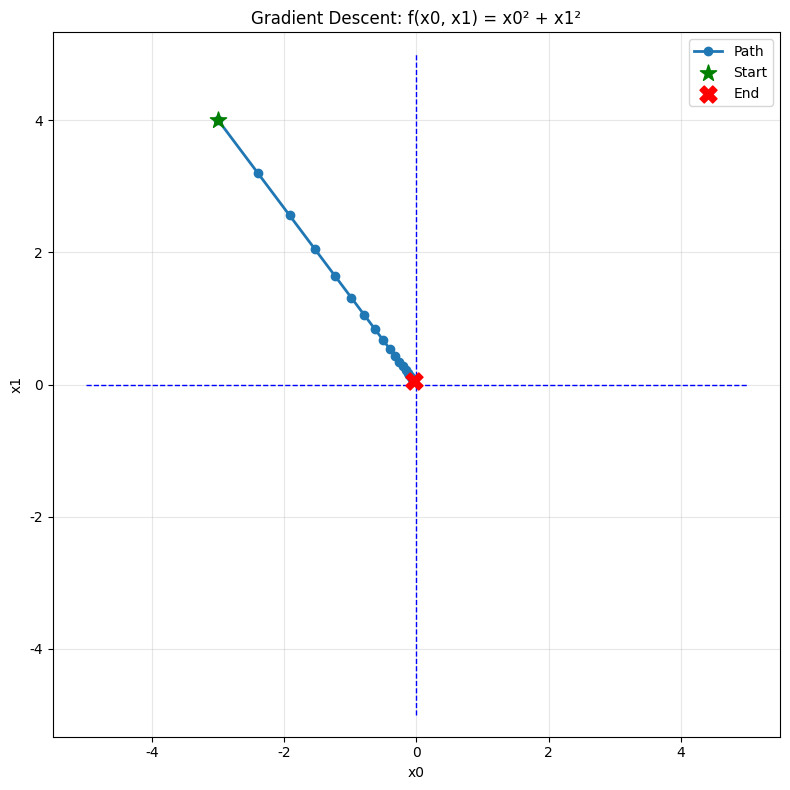
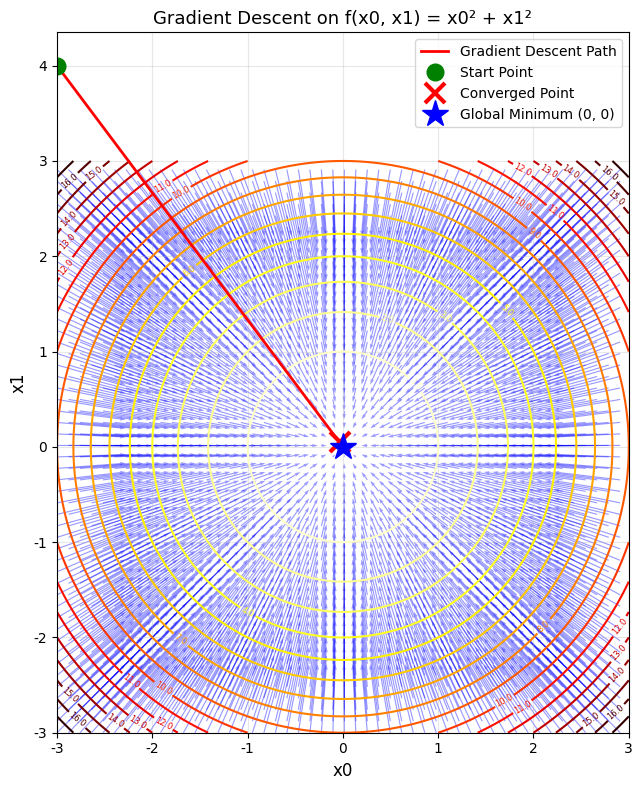
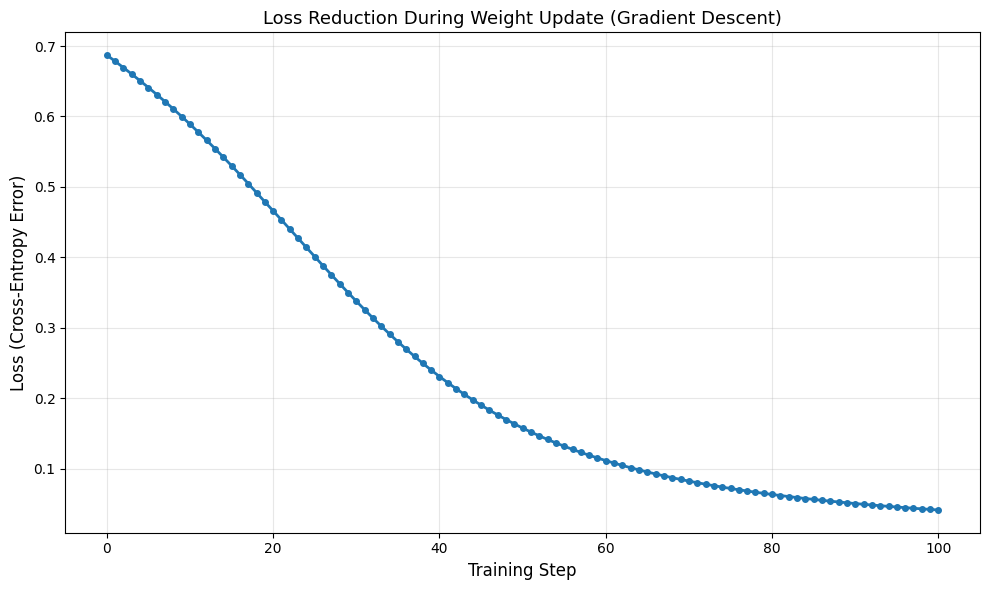
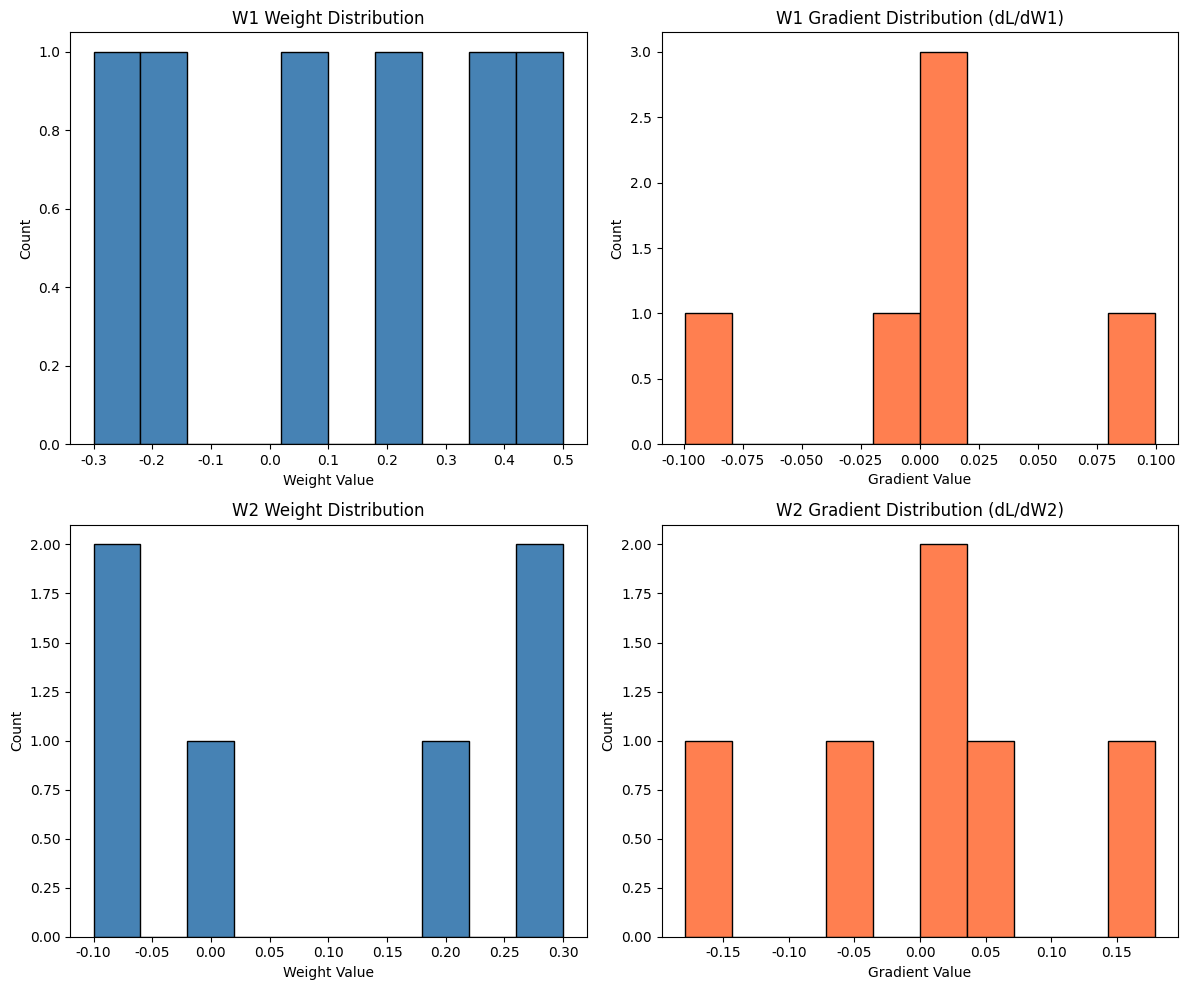
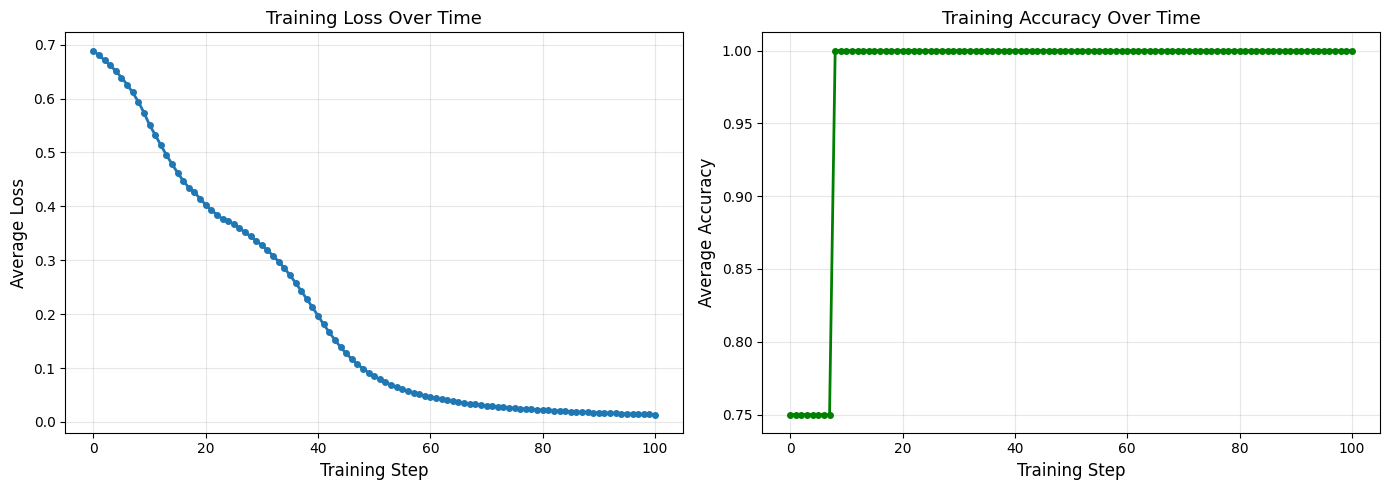

These charts were generated, in order, by the following Python code:
# coding: utf-8
import os, sys
print("현재 작업 디렉토리:", os.getcwd())

import numpy as np
import matplotlib.pyplot as plt

# matplotlib 폰트 설정
plt.rcParams['font.family'] = 'DejaVu Sans'
plt.rcParams['axes.unicode_minus'] = False

# 수치미분을 계산하는 원소 함수 (내부 사용)
# 변수가 1개일 때의 수치미분 수행

def _numerical_gradient_no_batch(f, x):
    """
    배치(batch)가 없는 배열에 대한 수치 미분 계산 (내부 사용 함수)
    
    중심 차분(Central Difference) 방법을 사용하여
    각 요소에서의 편미분 값을 계산합니다.
    
    수식: df/dx ≈ (f(x+h) - f(x-h)) / (2h)
    
    Parameters
    ----------
    f : 미분할 함수 (numpy array를 입력받아 스칼라를 반환)
    x : 입력 배열 (numpy array)
    
    Returns
    -------
    numpy array : 각 요소에서의 편미분 값 (기울기)
    """
    h = 1e-4  # 미분 간격 (0.0001) - 충분히 작지만 0은 아님
    grad = np.zeros_like(x)  # x와 동일한 shape의 0 배열 생성 (기울기 저장용)
    
    # 배열의 모든 요소(idx)에 대해 반복
    for idx in range(x.size):
        tmp_val = x[idx]  # 현재 값 백업 (나중에 복원하기 위함)
        
        # f(x+h) 계산: x[idx]에 h를 더한 값으로 함수 계산
        x[idx] = float(tmp_val) + h
        fxh1 = f(x)
        
        # f(x-h) 계산: x[idx]에서 h를 뺀 값으로 함수 계산
        x[idx] = tmp_val - h
        fxh2 = f(x)
        
        # 중심 차분으로 기울기 계산: (f(x+h) - f(x-h)) / (2h)
        grad[idx] = (fxh1 - fxh2) / (2*h)
        
        x[idx] = tmp_val  # 원래 값 복원 (원본 배열 보존)
    
    return grad


# 테스트: 2차원 함수 f(x0, x1) = x0² + x1²
# 해석적 그래디언트: [2*x0, 2*x1]
x_test = np.array([3.0, 4.0])
numerical_grad = _numerical_gradient_no_batch(lambda x: np.sum(x**2), x_test)
analytical_grad = np.array([2 * x_test[0], 2 * x_test[1]])

print(f"=== 다변수 수치 미분 테스트 ===")
print(f"f(x0, x1) = x0² + x1²")
print(f"x = {x_test}")
print(f"수치 미분 그래디언트: {numerical_grad}")
print(f"해석적 그래디언트:   {analytical_grad}")
print(f"오차: {np.abs(numerical_grad - analytical_grad).max():.6f}")

# 변수가 1개일 때와 2개 이상일 때의 수치미분 수행

def numerical_gradient(f, X):
    """
    수치 미분을 사용하여 함수 f의 X에서의 기울기(그래디언트)를 계산
    
    1차원 배열과 2차원 배열 모두 처리:
    - 1차원: 단일 샘플에 대한 그래디언트 계산
    - 2차원: 여러 샘플에 대한 그래디언트 계산 (각 행별로 계산)
    
    수식: df/dx_i ≈ (f(x_i + h) - f(x_i - h)) / (2h)
    
    Parameters
    ----------
    f : 미분할 함수 (numpy array를 입력받아 스칼라 또는 배열을 반환)
    X : 입력 데이터 (1차원 또는 2차원 numpy array)
    
    Returns
    -------
    numpy array : 기울기 (X와 동일한 shape)
    """
    if X.ndim == 1:
        # 변수가 1개일 때 (1차원 배열): 단일 샘플 처리
        return _numerical_gradient_no_batch(f, X)
    else:
        # 변수가 2개 이상일 때 (2차원 배열): 배치 처리
        # X.shape = (n_samples, n_features) 형태에서
        # 각 샘플(row)별로 그래디언트를 계산
        grad = np.zeros_like(X)  # X와 동일한 shape의 0 배열 생성
        
        # 각 샘플(row)별로 그래디언트 계산
        for idx, x in enumerate(X):
            grad[idx] = _numerical_gradient_no_batch(f, x)
        
        return grad


# 2차원 함수 정의: f(x0, x1) = x0² + x1²
def function_2(x):
    """
    2차원 함수 f(x0, x1) = x0² + x1²
    
    numpy 배열 처리를 위해:
    - 1차원 입력: np.sum(x**2) - 스칼라 반환
    - 2차원 입력: np.sum(x**2, axis=1) - 각 행별 합 반환
    
    해석적 그래디언트: [2*x0, 2*x1]
    """
    if x.ndim == 1:
        # 변수가 하나일 때 (단일 샘플)
        # x = [x0, x1] → x0² + x1² (스칼라 값 반환)
        return np.sum(x**2)
    else:
        # 변수가 두개일 때 (배치 샘플)
        # X.shape = (n, 2) → 각 행별 x0² + x1² 계산
        return np.sum(x**2, axis=1)


# 테스트
x_single = np.array([3.0, 4.0])
grad_single = numerical_gradient(function_2, x_single)
print(f"단일 샘플 테스트:")
print(f"  x = {x_single}")
print(f"  수치 그래디언트: {grad_single}")
print(f"  해석 그래디언트: [2*3.0, 2*4.0] = [6.0, 8.0]")

# 수치미분으로 구한 기울기를 이용해 중심으로 이동

def gradient_descent(f, init_x, lr=0.01, step_num=100):
    """
    경사 하강법(Gradient Descent) 구현
    
    그래디언트의 반대 방향으로 단계별로 이동하여 최소점을 찾습니다.
    
    업데이트 공식: x = x - lr * grad
    
    Parameters
    ----------
    f : 미분할 함수 (기울기를 찾을 함수)
    init_x : 초기점 (numpy array)
    lr : 학습률 (learning rate), 기본값 0.01
    step_num : 반복 횟수, 기본값 100
    
    Returns
    -------
    numpy array : 최종 점 (최소점 근사)
    list : 경로 기록 (각 단계의 위치)
    """
    x = init_x.copy()  # 초기점 복사 (원본 보존)
    x_history = [x.copy()]  # 경로 기록 (시각화용)
    
    for i in range(step_num):
        # 현재 점에서의 그래디언트 계산
        grad = numerical_gradient(f, x)
        
        # 그래디언트 반대 방향으로 업데이트
        # x_new = x_old - learning_rate * gradient
        x = x - lr * grad
        
        # 경로 기록
        x_history.append(x.copy())
    
    return np.array(x_history), x_history


# 테스트: f(x0, x1) = x0² + x1²
init_x = np.array([-3.0, 4.0])
lr = 0.1
step_num = 20

x_history, _ = gradient_descent(function_2, init_x, lr=lr, step_num=step_num)

print(f"=== 경사 하강법 시뮬레이션 ===")
print(f"초기점: {init_x}")
print(f"학습률: {lr}")
print(f"반복횟수: {step_num}")
print(f"최종점: {x_history[-1]}")

# 경사 하강법 경로 시각화

# 초기 설정
init_x = np.array([-3.0, 4.0])
lr = 0.1
step_num = 20

# 경사 하강법 실행
x, x_history = gradient_descent(function_2, init_x, lr=lr, step_num=step_num)

# 2차원 평면에 경로 그리기
plt.figure(figsize=(8, 8))

# 원점과 축 표시
plt.plot([-5, 5], [0, 0], '--b', linewidth=1)  # x0 축
plt.plot([0, 0], [-5, 5], '--b', linewidth=1)  # x1 축

# 경사 하강법 경로 (모든 단계)
plt.plot(x[:, 0], x[:, 1], 'o-', linewidth=2, markersize=6, label='Path')

# 시작점과 끝점
plt.scatter([init_x[0]], [init_x[1]], c='green', s=150, marker='*', label='Start', zorder=5)
plt.scatter([x[-1, 0]], [x[-1, 1]], c='red', s=150, marker='X', label='End', zorder=5)

# 축 범위와 레이블
plt.xlim(-3.5, 3.5)
plt.ylim(-4.5, 4.5)
plt.xlabel("x0")
plt.ylabel("x1")
plt.title('Gradient Descent: f(x0, x1) = x0² + x1²')
plt.legend()
plt.grid(True, alpha=0.3)
plt.axis('equal')
plt.tight_layout()
plt.show()

print(f"시작점: {init_x}")
print(f"최종점: {x[-1]}")
print(f"함수값: {function_2(x[-1]):.6f}")

# 등고선(Contour)과 그래디언트 필드, 최적화 경로 함께 표시

# 2차원 손실 지형(콘투어) 생성
x0_range = np.linspace(-3, 3, 200)
x1_range = np.linspace(-3, 3, 200)
X0, X1 = np.meshgrid(x0_range, x1_range)
Z = X0**2 + X1**2  # f(x0, x1) = x0² + x1²

fig, ax = plt.subplots(figsize=(10, 8))

# 등고선(콘투어) 플롯: 함수의 지형 표시
contour = ax.contour(X0, X1, Z, levels=20, cmap='hot_r')
ax.clabel(contour, inline=True, fontsize=6, fmt='%.1f')

# 그래디언트 필드 (약 1/4 간격으로 표시)
skip = 4
X0_sub = X0[::skip, ::skip]
X1_sub = X1[::skip, ::skip]
grad0_sub = 2 * X0_sub  # ∂f/∂x0 = 2*x0
grad1_sub = 2 * X1_sub  # ∂f/∂x1 = 2*x1
ax.quiver(X0_sub, X1_sub, -grad0_sub, -grad1_sub, angles="xy", color='blue', 
          alpha=0.4, scale=50, width=0.002)

# 경사 하강법 경로
init_x = np.array([-3.0, 4.0])
x, x_history = gradient_descent(function_2, init_x, lr=0.1, step_num=20)
ax.plot(x[:, 0], x[:, 1], 'r-', linewidth=2, label='Gradient Descent Path')
ax.plot(x[0, 0], x[0, 1], 'go', markersize=12, label='Start Point')
ax.plot(x[-1, 0], x[-1, 1], 'rx', markersize=15, markeredgewidth=3, label='Converged Point')

# 이론적 최소점
ax.plot(0, 0, 'b*', markersize=20, label='Global Minimum (0, 0)')

ax.set_xlabel('x0', fontsize=12)
ax.set_ylabel('x1', fontsize=12)
ax.set_title('Gradient Descent on f(x0, x1) = x0² + x1²', fontsize=13)
ax.legend(loc='upper right', fontsize=10)
ax.set_aspect('equal')
ax.grid(True, alpha=0.3)

plt.tight_layout()
plt.show()

# 간단한 2층 신경망 구현
# 입력층 (2개 뉴런) -> 은닉층 (3개 뉴런) -> 출력층 (2개 뉴런)

class SimpleNet:
    """
    간단한 2층 신경망 (Perceptron with 2 hidden neurons)
    
    구조:
    입력층 (2개) -> 은닉층 (3개, ReLU 활성화) -> 출력층 (2개, Softmax)
    
    가중치:
    W1: 입력 -> 은닉 (2x3 행렬)
    b1: 은닉층 바이어스 (3개)
    W2: 은닉 -> 출력 (3x2 행렬)
    b2: 출력층 바이어스 (2개)
    """
    
    def __init__(self):
        # 초기 가중치 설정 (임의의 값)
        self.W1 = np.array([[0.5, -0.3, 0.2],
                           [0.1, 0.4, -0.2]])
        self.b1 = np.array([0.1, -0.1, 0.0])
        self.W2 = np.array([[0.3, -0.1],
                           [0.2, 0.0],
                           [-0.1, 0.3]])
        self.b2 = np.array([0.0, 0.1])
    
    def forward(self, x):
        """
        순전파 (Forward Propagation)
        
        입력 x로부터 출력 계산
        """
        # 은닉층 계산: z1 = x @ W1 + b1
        z1 = np.dot(x, self.W1) + self.b1
        # ReLU 활성화: a1 = ReLU(z1)
        a1 = np.maximum(0, z1)
        
        # 출력층 계산: z2 = a1 @ W2 + b2
        z2 = np.dot(a1, self.W2) + self.b2
        # Softmax 활성화: y = softmax(z2)
        exp_z2 = np.exp(z2 - np.max(z2))
        y = exp_z2 / np.sum(exp_z2)
        
        return y
    
    def loss(self, x, t):
        """
        손실 계산 (Cross-Entropy Error)
        """
        y = self.forward(x)
        # 교차 엔트로피 오차: L = -sum(t * log(y))
        return -np.sum(t * np.log(y + 1e-10))
    
    def accuracy(self, x, t):
        """
        정확도 계산
        """
        y = self.forward(x)
        pred = np.argmax(y)
        true = np.argmax(t)
        return 1.0 if pred == true else 0.0


# 네트워크 인스턴스 생성
net = SimpleNet()

# 입력 데이터와 정답 레이블
x = np.array([0.5, 0.1])
t = np.array([1.0, 0.0])

# 순전파 및 손실 계산
output = net.forward(x)
loss_val = net.loss(x, t)
acc = net.accuracy(x, t)

print(f"=== 간단한 신경망 ===")
print(f"입력: {x}")
print(f"출력 (Softmax 확률): {output}")
print(f"손실 (Loss): {loss_val:.4f}")
print(f"정답 클래스: 0, 예측 클래스: {np.argmax(output)}")
print(f"정확도: {acc:.0%}")

print(f"\n=== 가중치 초기값 ===")
print(f"W1 shape: {net.W1.shape}")
print(f"W1:\n{net.W1}")
print(f"b1: {net.b1}")
print(f"W2 shape: {net.W2.shape}")
print(f"W2:\n{net.W2}")
print(f"b2: {net.b2}")

# 가중치 기울기 계산
# 각 가중치에 대한 손실함수 기울기를 수치 미분으로 계산

# 수치 미분을 위한 작은 값 h
h = 1e-4

# W1에 대한 기울기 계산
# 각 요소 W1[i,j]별로 수치 미분 수행
grad_W1 = np.zeros_like(net.W1)
for i in range(net.W1.shape[0]):
    for j in range(net.W1.shape[1]):
        # 현재 값 백업
        original = net.W1[i, j]
        
        # f(x+h) 계산: W1[i,j]에 h를 더했을 때 손실
        net.W1[i, j] = original + h
        loss_plus = net.loss(x, t)
        
        # f(x-h) 계산: W1[i,j]에서 h를 뺐을 때 손실
        net.W1[i, j] = original - h
        loss_minus = net.loss(x, t)
        
        # 중심 차분으로 기울기 계산: (f(x+h) - f(x-h)) / (2h)
        grad_W1[i, j] = (loss_plus - loss_minus) / (2 * h)
        
        # 원래 값 복원
        net.W1[i, j] = original


# W2에 대한 기울기 계산
grad_W2 = np.zeros_like(net.W2)
for i in range(net.W2.shape[0]):
    for j in range(net.W2.shape[1]):
        # 현재 값 백업
        original = net.W2[i, j]
        
        # f(x+h) 계산: W2[i,j]에 h를 더했을 때 손실
        net.W2[i, j] = original + h
        loss_plus = net.loss(x, t)
        
        # f(x-h) 계산: W2[i,j]에서 h를 뺐을 때 손실
        net.W2[i, j] = original - h
        loss_minus = net.loss(x, t)
        
        # 중심 차분으로 기울기 계산: (f(x+h) - f(x-h)) / (2h)
        grad_W2[i, j] = (loss_plus - loss_minus) / (2 * h)
        
        # 원래 값 복원
        net.W2[i, j] = original


print(f"=== 가중치 기울기 계산 ===")
print(f"입력: {x}, 정답: {t}")
print(f"\nW1 = ")
print(net.W1)
print(f"\ndL/dW1 (W1의 각 요소에 대한 기울기) = ")
print(grad_W1)
print(f"\nW2 = ")
print(net.W2)
print(f"\ndL/dW2 (W2의 각 요소에 대한 기울기) = ")
print(grad_W2)

# 단일 요소 예시 확인
print(f"\n=== 단일 요소 확인 ===")
print(f"W1[0, 0] = {net.W1[0, 0]}")
print(f"dL/dW1[0,0] = {grad_W1[0, 0]:.4f}")
print(f"\n기울기 의미: W1[0,0]을 h만큼 증가시키면 손실이 {grad_W1[0, 0] * h:.6f} 증가함")
print(f"따라서 가중치 업데이트: W1[0,0] -= lr * grad_W1[0,0]로 감소시킴")

# 가중치 업데이트 과정 시각화
# 기울기를 반영하여 가중치를 조정하는 과정

# 네트워크 재초기화 (안정적인 학습을 위해)
net_train = SimpleNet()

# 학습 설정
lr = 0.1
step_num = 100

# 손실 기록
loss_history = []
loss_history.append(net_train.loss(x, t))

print(f"=== 가중치 업데이트 과정 ===")
print(f"학습률: {lr}")
print(f"반복횟수: {step_num}")
print(f"초기 손실: {loss_history[0]:.4f}")

for i in range(step_num):
    # W1 업데이트
    grad_W1 = np.zeros_like(net_train.W1)
    for ii in range(net_train.W1.shape[0]):
        for jj in range(net_train.W1.shape[1]):
            h = 1e-4
            original = net_train.W1[ii, jj]
            
            net_train.W1[ii, jj] = original + h
            loss_plus = net_train.loss(x, t)
            
            net_train.W1[ii, jj] = original - h
            loss_minus = net_train.loss(x, t)
            
            grad_W1[ii, jj] = (loss_plus - loss_minus) / (2 * h)
            net_train.W1[ii, jj] = original
    
    net_train.W1 = net_train.W1 - lr * grad_W1
    
    # W2 업데이트
    grad_W2 = np.zeros_like(net_train.W2)
    for ii in range(net_train.W2.shape[0]):
        for jj in range(net_train.W2.shape[1]):
            h = 1e-4
            original = net_train.W2[ii, jj]
            
            net_train.W2[ii, jj] = original + h
            loss_plus = net_train.loss(x, t)
            
            net_train.W2[ii, jj] = original - h
            loss_minus = net_train.loss(x, t)
            
            grad_W2[ii, jj] = (loss_plus - loss_minus) / (2 * h)
            net_train.W2[ii, jj] = original
    
    net_train.W2 = net_train.W2 - lr * grad_W2
    
    # 손실 기록
    loss_history.append(net_train.loss(x, t))
    
    if (i + 1) % 20 == 0:
        print(f"  Step {i+1}: Loss = {loss_history[-1]:.4f}")

print(f"최종 손실: {loss_history[-1]:.4f}")

# 손실 감소 시각화
plt.figure(figsize=(10, 6))
plt.plot(range(len(loss_history)), loss_history, 'o-', linewidth=2, markersize=4)
plt.xlabel('Training Step', fontsize=12)
plt.ylabel('Loss (Cross-Entropy Error)', fontsize=12)
plt.title('Loss Reduction During Weight Update (Gradient Descent)', fontsize=13)
plt.grid(True, alpha=0.3)
plt.tight_layout()
plt.show()

# 가중치와 기울기 분포 시각화

# 현재 가중치 기준 기울기 계산
net_vis = SimpleNet()

grad_W1 = np.zeros_like(net_vis.W1)
for i in range(net_vis.W1.shape[0]):
    for j in range(net_vis.W1.shape[1]):
        h = 1e-4
        original = net_vis.W1[i, j]
        net_vis.W1[i, j] = original + h
        loss_plus = net_vis.loss(x, t)
        net_vis.W1[i, j] = original - h
        loss_minus = net_vis.loss(x, t)
        grad_W1[i, j] = (loss_plus - loss_minus) / (2 * h)
        net_vis.W1[i, j] = original

grad_W2 = np.zeros_like(net_vis.W2)
for i in range(net_vis.W2.shape[0]):
    for j in range(net_vis.W2.shape[1]):
        h = 1e-4
        original = net_vis.W2[i, j]
        net_vis.W2[i, j] = original + h
        loss_plus = net_vis.loss(x, t)
        net_vis.W2[i, j] = original - h
        loss_minus = net_vis.loss(x, t)
        grad_W2[i, j] = (loss_plus - loss_minus) / (2 * h)
        net_vis.W2[i, j] = original

# 시각화
fig, axes = plt.subplots(2, 2, figsize=(12, 10))

# W1 분포
axes[0, 0].hist(net_vis.W1.flatten(), bins=10, color='steelblue', edgecolor='black')
axes[0, 0].set_title('W1 Weight Distribution', fontsize=12)
axes[0, 0].set_xlabel('Weight Value')
axes[0, 0].set_ylabel('Count')

# W1 기울기 분포
axes[0, 1].hist(grad_W1.flatten(), bins=10, color='coral', edgecolor='black')
axes[0, 1].set_title('W1 Gradient Distribution (dL/dW1)', fontsize=12)
axes[0, 1].set_xlabel('Gradient Value')
axes[0, 1].set_ylabel('Count')

# W2 분포
axes[1, 0].hist(net_vis.W2.flatten(), bins=10, color='steelblue', edgecolor='black')
axes[1, 0].set_title('W2 Weight Distribution', fontsize=12)
axes[1, 0].set_xlabel('Weight Value')
axes[1, 0].set_ylabel('Count')

# W2 기울기 분포
axes[1, 1].hist(grad_W2.flatten(), bins=10, color='coral', edgecolor='black')
axes[1, 1].set_title('W2 Gradient Distribution (dL/dW2)', fontsize=12)
axes[1, 1].set_xlabel('Gradient Value')
axes[1, 1].set_ylabel('Count')

plt.tight_layout()
plt.show()

print(f"=== 가중치 및 기울기 요약 ===")
print(f"W1: mean={np.mean(net_vis.W1):.4f}, std={np.std(net_vis.W1):.4f}")
print(f"dL/dW1: mean={np.mean(grad_W1):.4f}, std={np.std(grad_W1):.4f}")
print(f"W2: mean={np.mean(net_vis.W2):.4f}, std={np.std(net_vis.W2):.4f}")
print(f"dL/dW2: mean={np.mean(grad_W2):.4f}, std={np.std(grad_W2):.4f}")

# 여러 입력에 대한 학습 과정 시각화

# 학습 데이터 (4개 샘플)
train_data = [
    (np.array([0.5, 0.1]), np.array([1.0, 0.0])),
    (np.array([0.1, 0.5]), np.array([0.0, 1.0])),
    (np.array([0.8, 0.2]), np.array([1.0, 0.0])),
    (np.array([0.2, 0.8]), np.array([0.0, 1.0])),
]

# 네트워크 재초기화
net2 = SimpleNet()

# 학습 설정
lr = 0.5
step_num = 100
loss_history = []
acc_history = []

# 초기 손실 및 정확도
total_loss = sum(net2.loss(xd, td) for xd, td in train_data)
total_acc = sum(net2.accuracy(xd, td) for xd, td in train_data)
loss_history.append(total_loss / len(train_data))
acc_history.append(total_acc / len(train_data))

print(f"=== 신경망 학습 과정 ===")
print(f"학습 데이터: {len(train_data)} 샘플")
print(f"학습률: {lr}")
print(f"반복횟수: {step_num}")
print(f"초기 손실: {loss_history[0]:.4f}, 초기 정확도: {acc_history[0]:.0%}")

for i in range(step_num):
    # 각 가중치 기울기 초기화
    grad_W1 = np.zeros_like(net2.W1)
    grad_W2 = np.zeros_like(net2.W2)
    
    # 전체 학습 데이터에 대한 평균 기울기
    for x_data, t_data in train_data:
        # W1 기울기
        for ii in range(net2.W1.shape[0]):
            for jj in range(net2.W1.shape[1]):
                h = 1e-4
                original = net2.W1[ii, jj]
                net2.W1[ii, jj] = original + h
                loss_plus = net2.loss(x_data, t_data)
                net2.W1[ii, jj] = original - h
                loss_minus = net2.loss(x_data, t_data)
                grad_W1[ii, jj] += (loss_plus - loss_minus) / (2 * h)
                net2.W1[ii, jj] = original
        
        # W2 기울기
        for ii in range(net2.W2.shape[0]):
            for jj in range(net2.W2.shape[1]):
                h = 1e-4
                original = net2.W2[ii, jj]
                net2.W2[ii, jj] = original + h
                loss_plus = net2.loss(x_data, t_data)
                net2.W2[ii, jj] = original - h
                loss_minus = net2.loss(x_data, t_data)
                grad_W2[ii, jj] += (loss_plus - loss_minus) / (2 * h)
                net2.W2[ii, jj] = original
    
    # 평균 기울기
    n = len(train_data)
    grad_W1 /= n
    grad_W2 /= n
    
    # 가중치 업데이트
    net2.W1 -= lr * grad_W1
    net2.W2 -= lr * grad_W2
    
    # 손실 및 정확도 기록
    total_loss = sum(net2.loss(xd, td) for xd, td in train_data)
    total_acc = sum(net2.accuracy(xd, td) for xd, td in train_data)
    loss_history.append(total_loss / n)
    acc_history.append(total_acc / n)
    
    if (i + 1) % 20 == 0:
        print(f"  Step {i+1}: Loss = {loss_history[-1]:.4f}, Accuracy = {acc_history[-1]:.0%}")

# 학습 결과 시각화
fig, axes = plt.subplots(1, 2, figsize=(14, 5))

# 손실 곡선
axes[0].plot(range(len(loss_history)), loss_history, 'o-', linewidth=2, markersize=4)
axes[0].set_xlabel('Training Step', fontsize=12)
axes[0].set_ylabel('Average Loss', fontsize=12)
axes[0].set_title('Training Loss Over Time', fontsize=13)
axes[0].grid(True, alpha=0.3)

# 정확도 곡선
axes[1].plot(range(len(acc_history)), acc_history, 'o-', linewidth=2, markersize=4, color='green')
axes[1].set_xlabel('Training Step', fontsize=12)
axes[1].set_ylabel('Average Accuracy', fontsize=12)
axes[1].set_title('Training Accuracy Over Time', fontsize=13)
axes[1].grid(True, alpha=0.3)

plt.tight_layout()
plt.show()
